Image classification data set "dataset" (aryansh13/Website_UBI on GitHub). Class labels (3): bercak bulat hitam, bercak hitam tepi kuning, sehat.

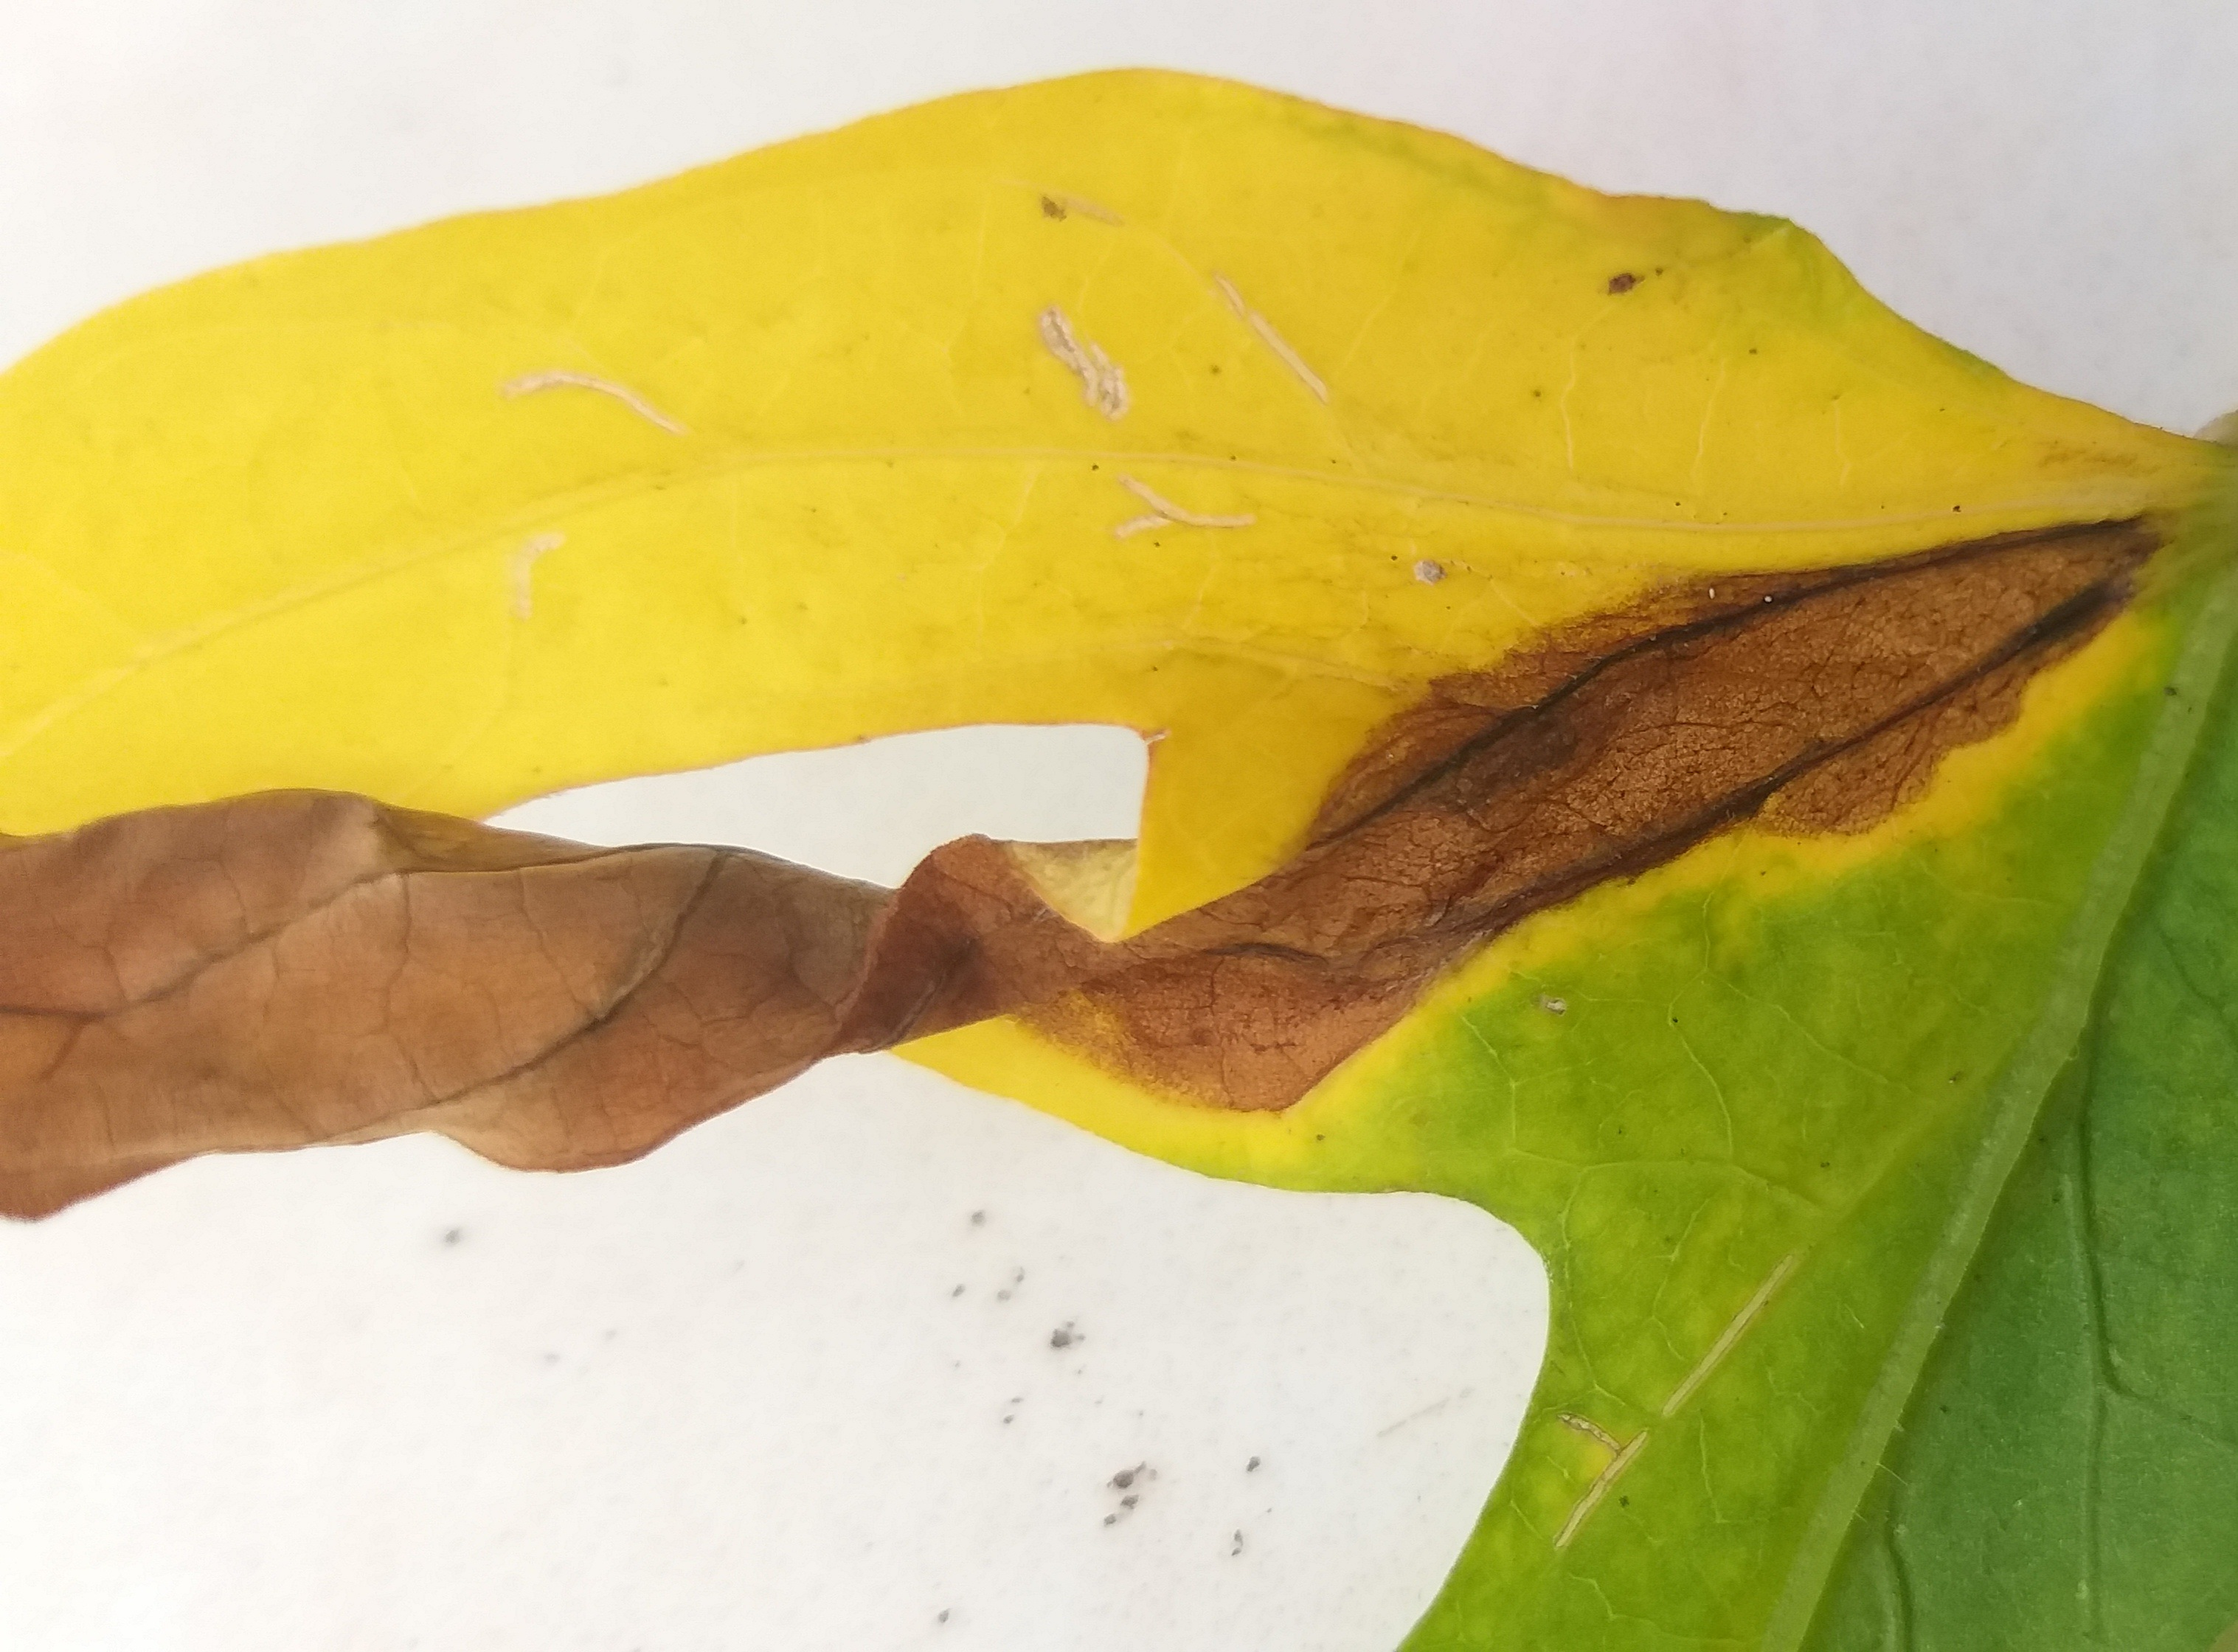
Label: bercak hitam tepi kuning

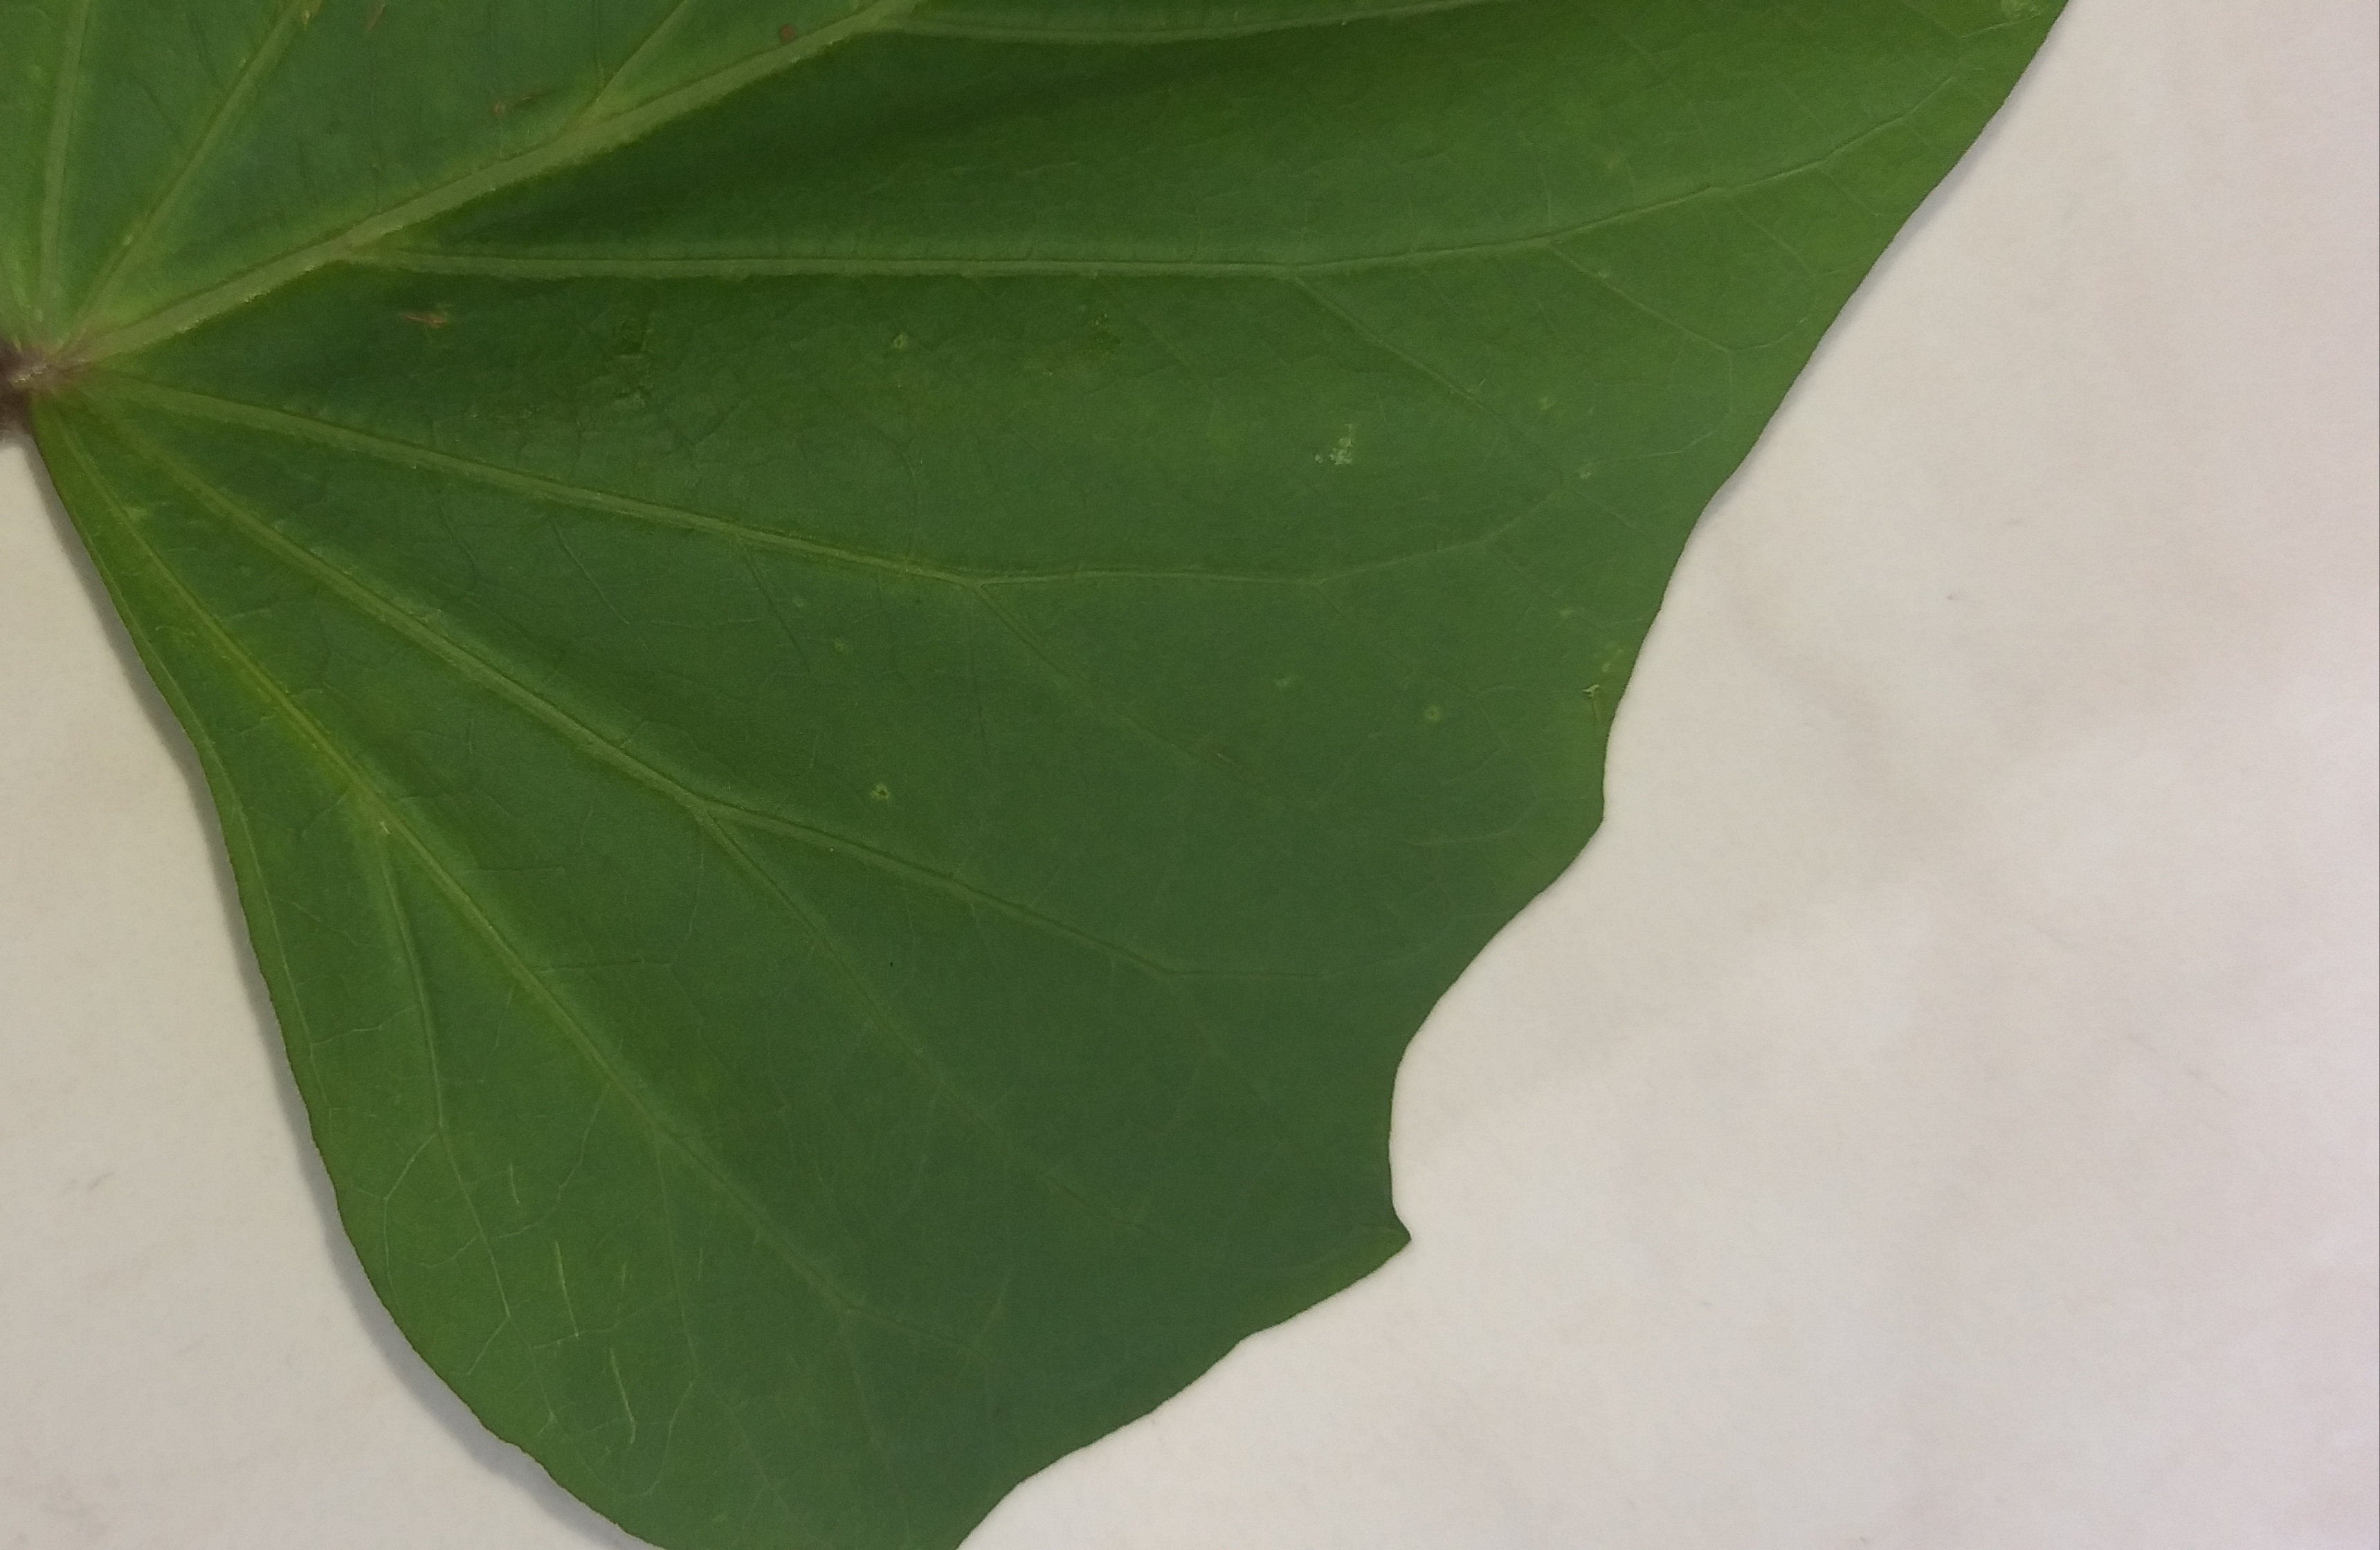
Label: sehat

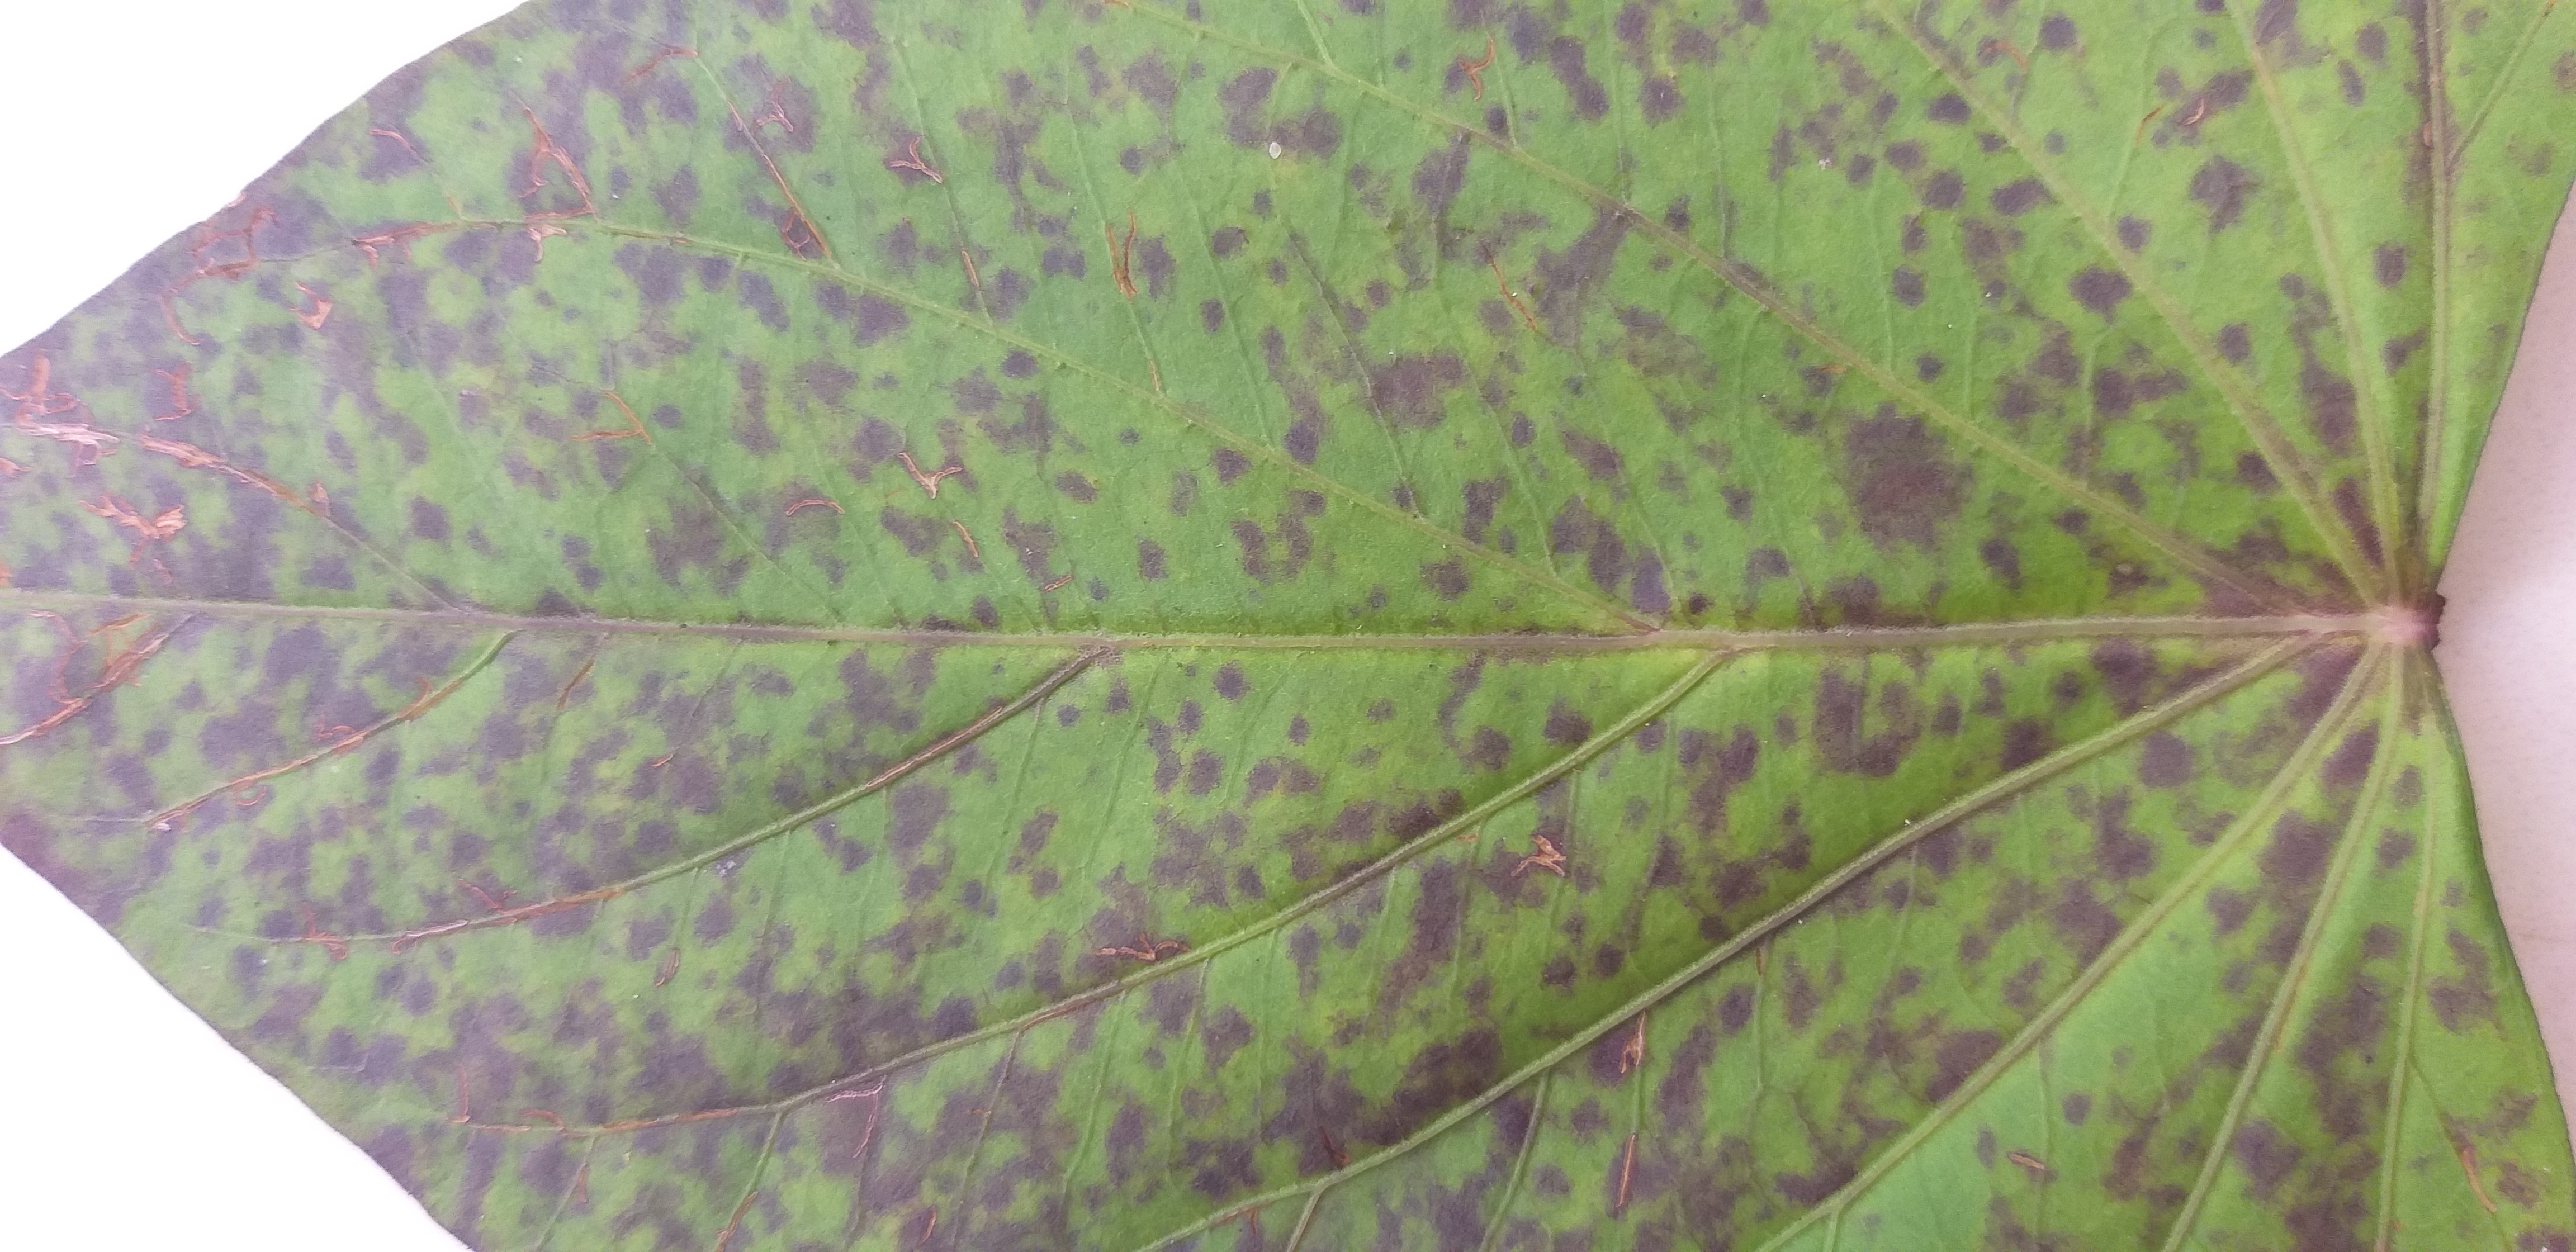
Label: bercak bulat hitam

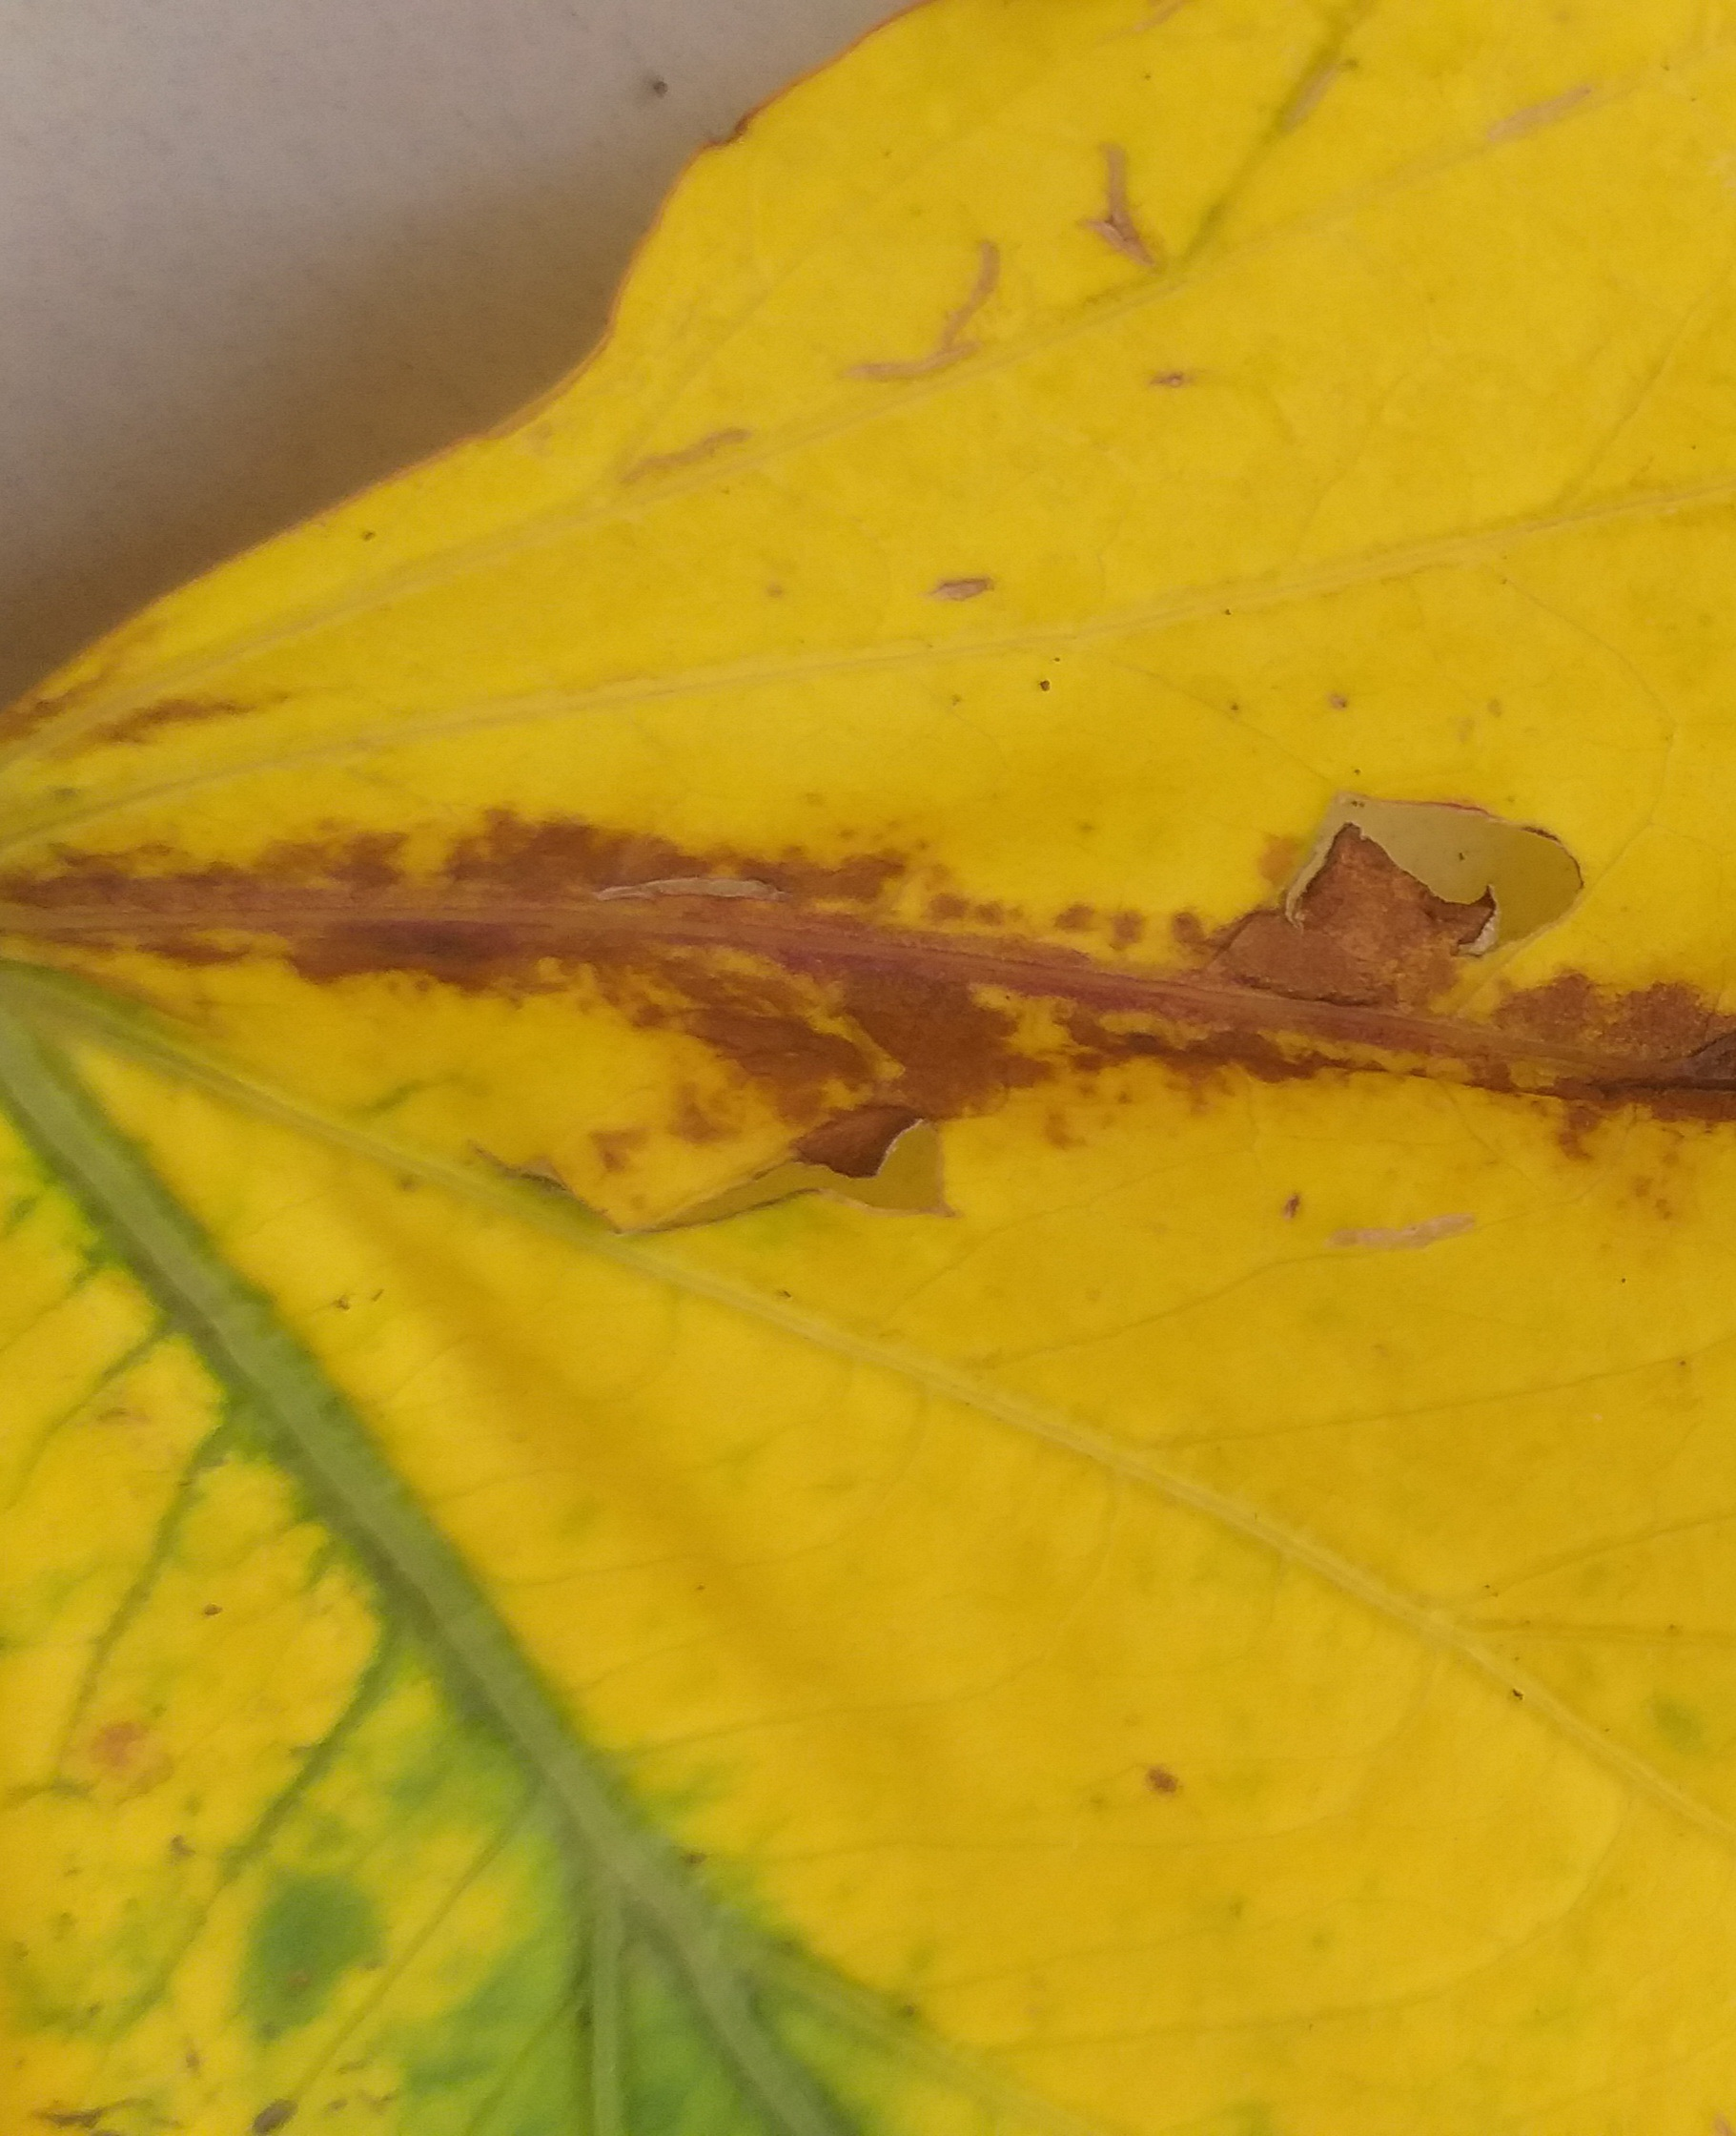
Label: bercak hitam tepi kuning

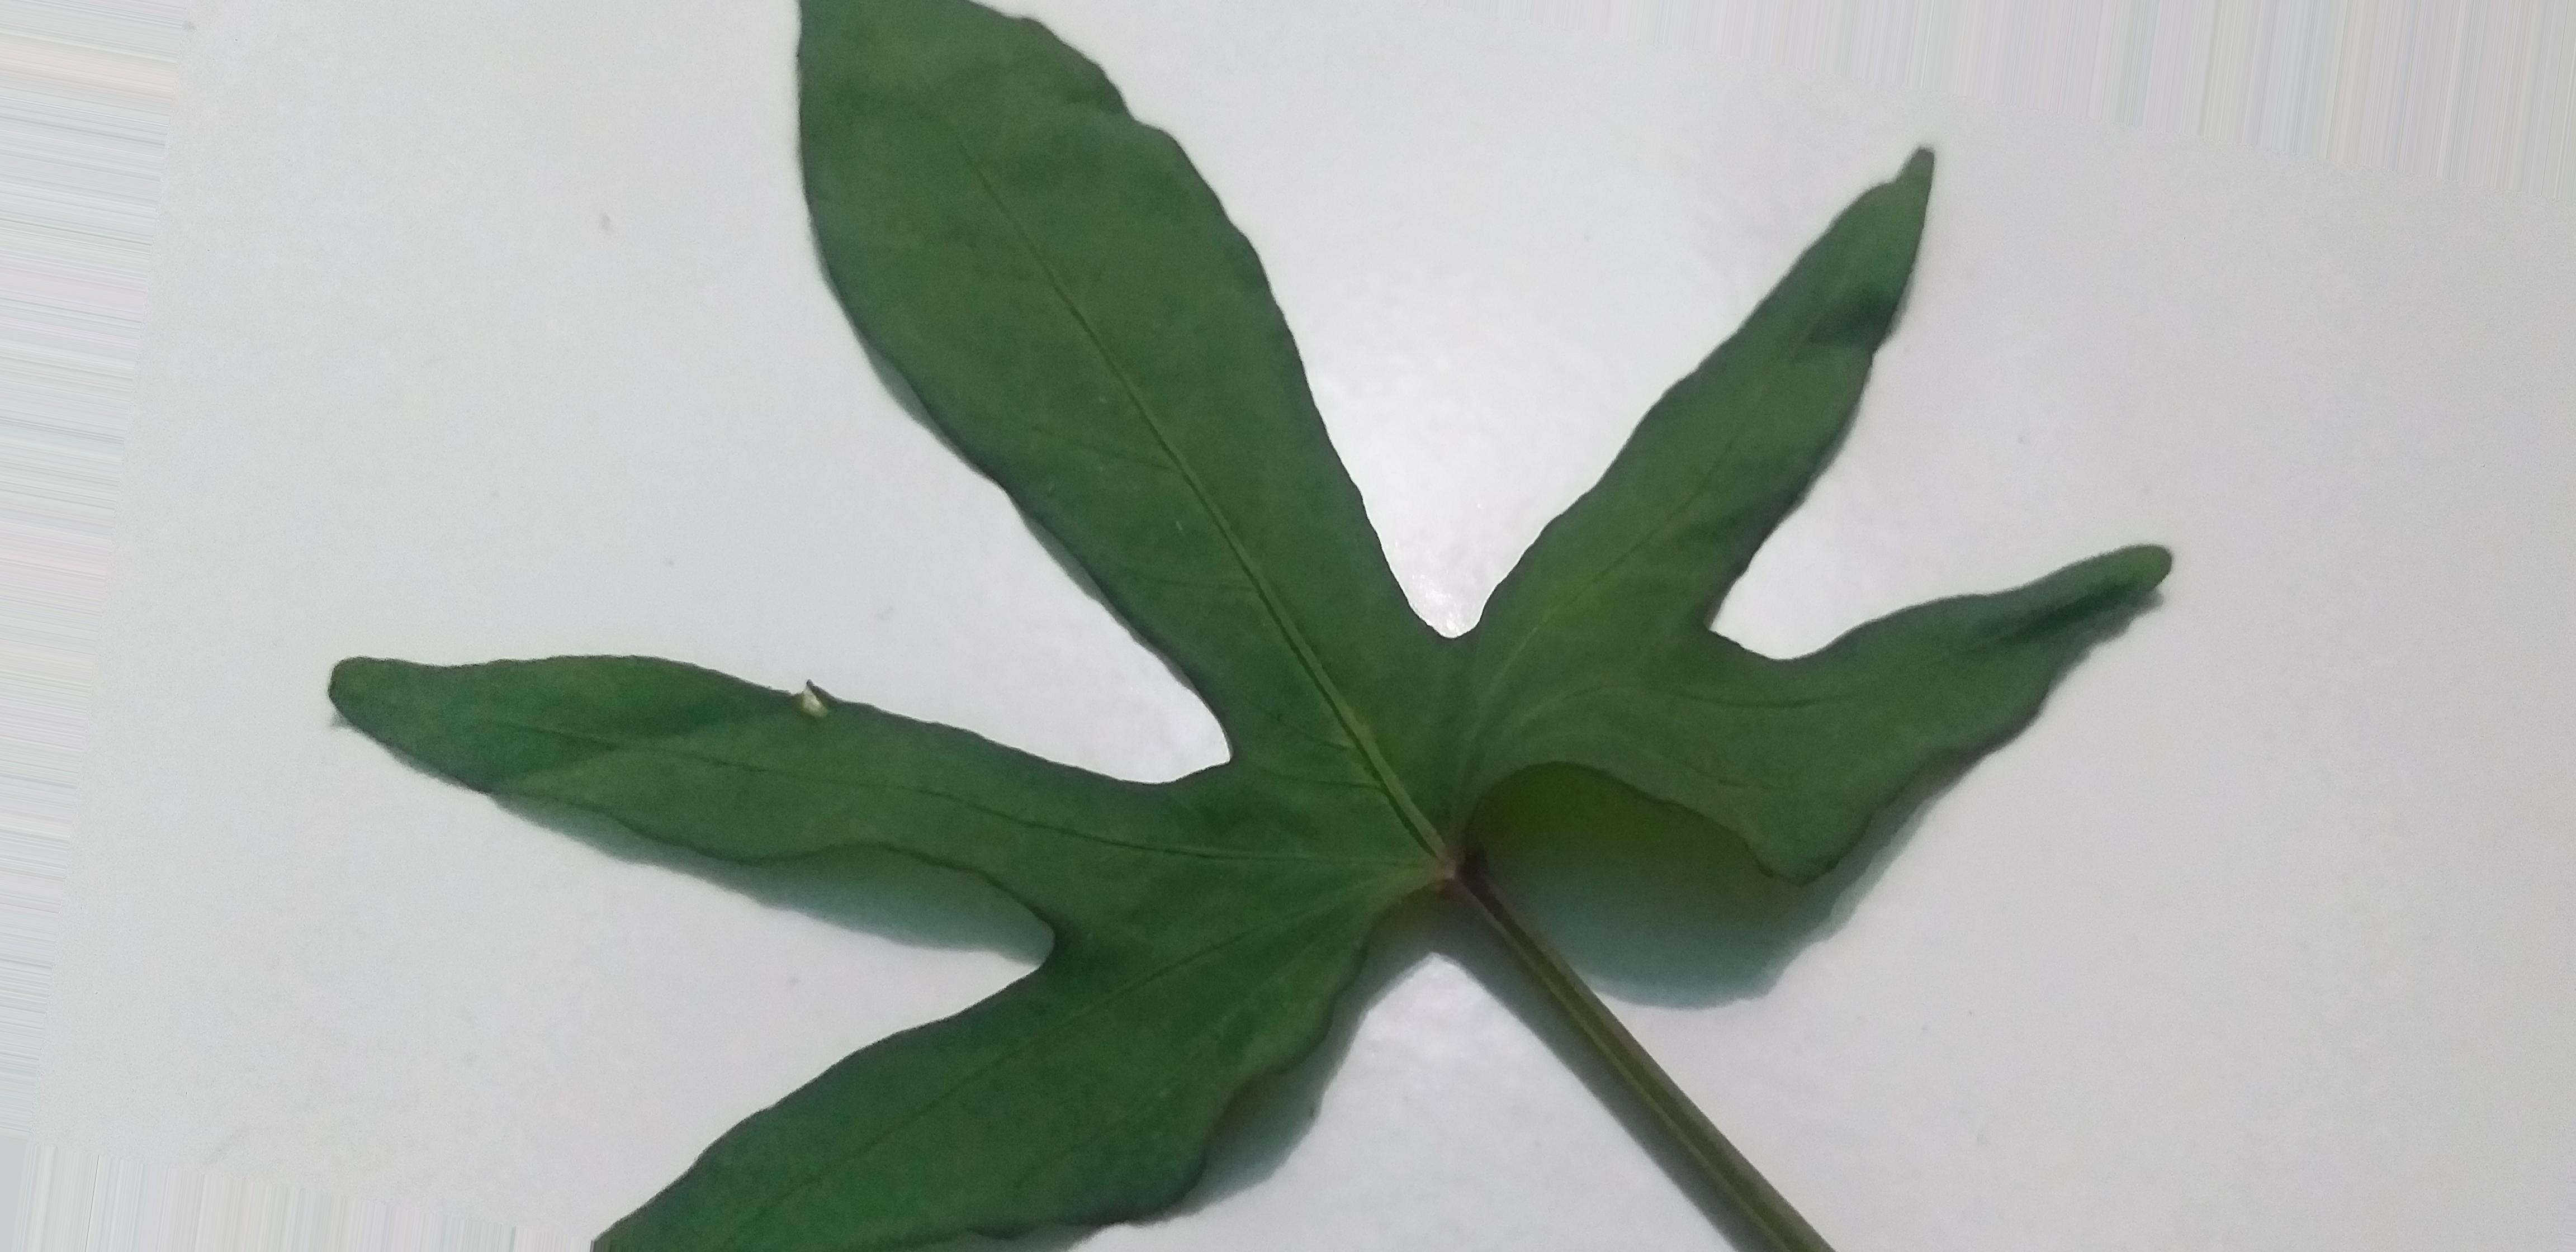
Label: sehat

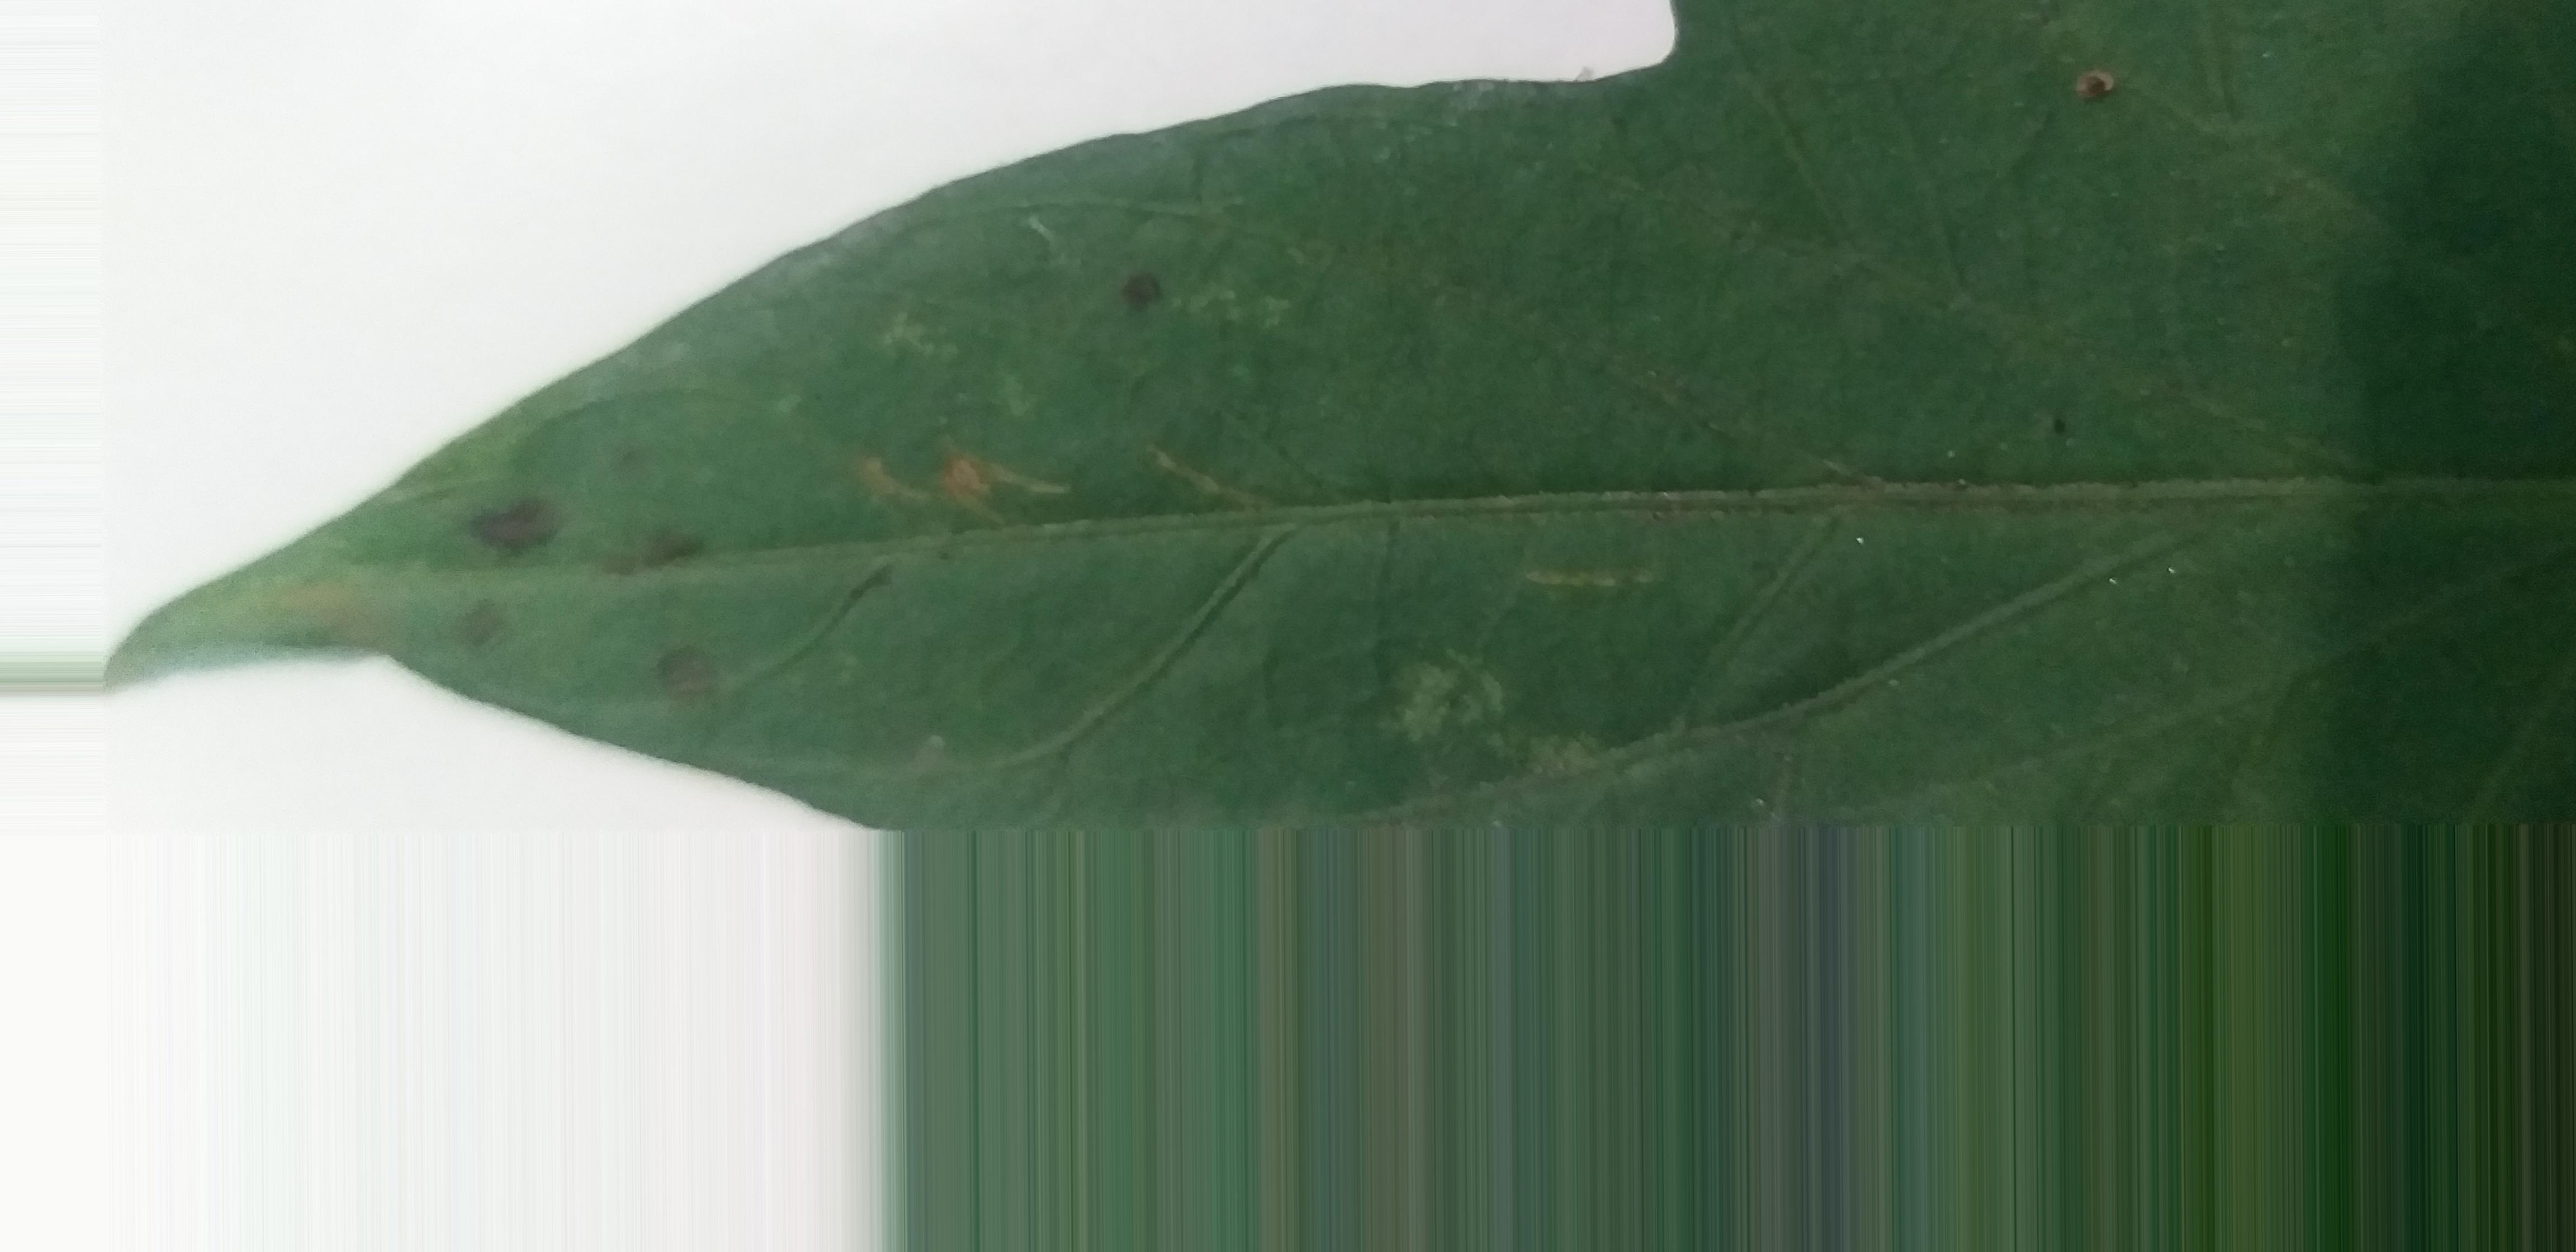
Label: bercak bulat hitam
